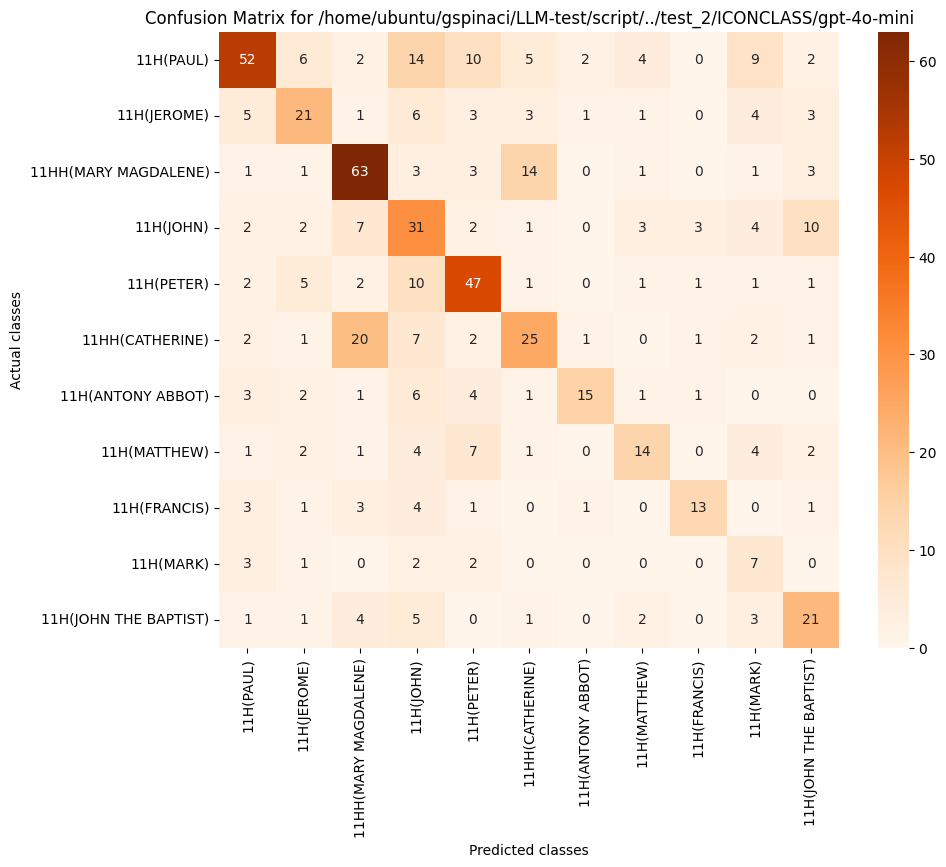

The data file committed next to this chart (first rows):
, 11H(PAUL), 11H(JEROME), 11HH(MARY MAGDALENE), 11H(JOHN), 11H(PETER), 11HH(CATHERINE), 11H(ANTONY ABBOT), 11H(MATTHEW), 11H(FRANCIS), 11H(MARK), 11H(JOHN THE BAPTIST)
11H(PAUL), 52, 6, 2, 14, 10, 5, 2, 4, 0, 9, 2
11H(JEROME), 5, 21, 1, 6, 3, 3, 1, 1, 0, 4, 3
11HH(MARY MAGDALENE), 1, 1, 63, 3, 3, 14, 0, 1, 0, 1, 3
11H(JOHN), 2, 2, 7, 31, 2, 1, 0, 3, 3, 4, 10
11H(PETER), 2, 5, 2, 10, 47, 1, 0, 1, 1, 1, 1
11HH(CATHERINE), 2, 1, 20, 7, 2, 25, 1, 0, 1, 2, 1
11H(ANTONY ABBOT), 3, 2, 1, 6, 4, 1, 15, 1, 1, 0, 0
11H(MATTHEW), 1, 2, 1, 4, 7, 1, 0, 14, 0, 4, 2
11H(FRANCIS), 3, 1, 3, 4, 1, 0, 1, 0, 13, 0, 1
11H(MARK), 3, 1, 0, 2, 2, 0, 0, 0, 0, 7, 0
11H(JOHN THE BAPTIST), 1, 1, 4, 5, 0, 1, 0, 2, 0, 3, 21
